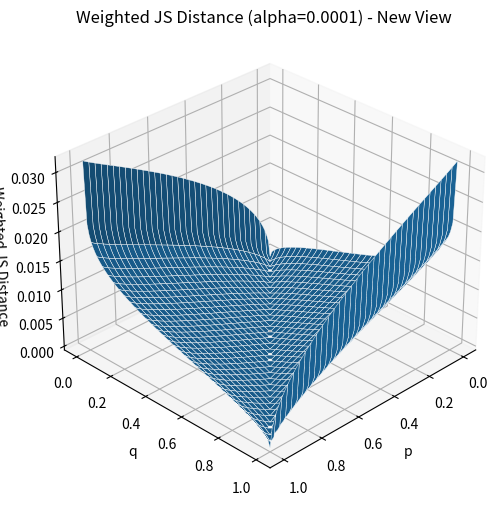

Recreate this plot in Python.
import matplotlib.pyplot as plt
import numpy as np


# 定义 KL 散度函数
def kl_divergence(p, q):
    p = np.array(p)
    q = np.array(q)
    mask = (p > 0)
    return np.sum(p[mask] * np.log(p[mask] / q[mask]))


# 定义加权 JS 散度函数
def weighted_js_divergence(p, q, alpha):
    m = alpha * p + (1 - alpha) * q
    return alpha * kl_divergence(p, m) + (1 - alpha) * kl_divergence(q, m)


if __name__ == '__main__':
    # 网格生成
    grid_size = 100
    p_vals = np.linspace(0, 1, grid_size)
    q_vals = np.linspace(0, 1, grid_size)
    P, Q = np.meshgrid(p_vals, q_vals)

    # 选择 alpha 权重
    alpha = 0.0001

    # 计算加权 JS 距离（metric = sqrt(weighted JS divergence)）
    WJS_dist = np.zeros_like(P)
    for i in range(grid_size):
        for j in range(grid_size):
            p = np.array([P[i, j], 1 - P[i, j]])
            q = np.array([Q[i, j], 1 - Q[i, j]])
            val = weighted_js_divergence(p, q, alpha)
            WJS_dist[i, j] = np.sqrt(val) if val >= 0 else np.nan

    # 绘制三维曲面图，换个视角
    fig = plt.figure(figsize=(8, 6), dpi=600)
    ax = fig.add_subplot(111, projection='3d')
    ax.plot_surface(P, Q, WJS_dist, rstride=3, cstride=3, edgecolor='w', linewidth=0.3)
    ax.set_xlabel('p')
    ax.set_ylabel('q')
    ax.set_zlabel('Weighted JS Distance')
    ax.set_title(f'Weighted JS Distance (alpha={alpha}) - New View')

    # 改变观察角度
    ax.view_init(elev=30, azim=45)  # 设置不同的俯仰和方位角

    plt.show()
